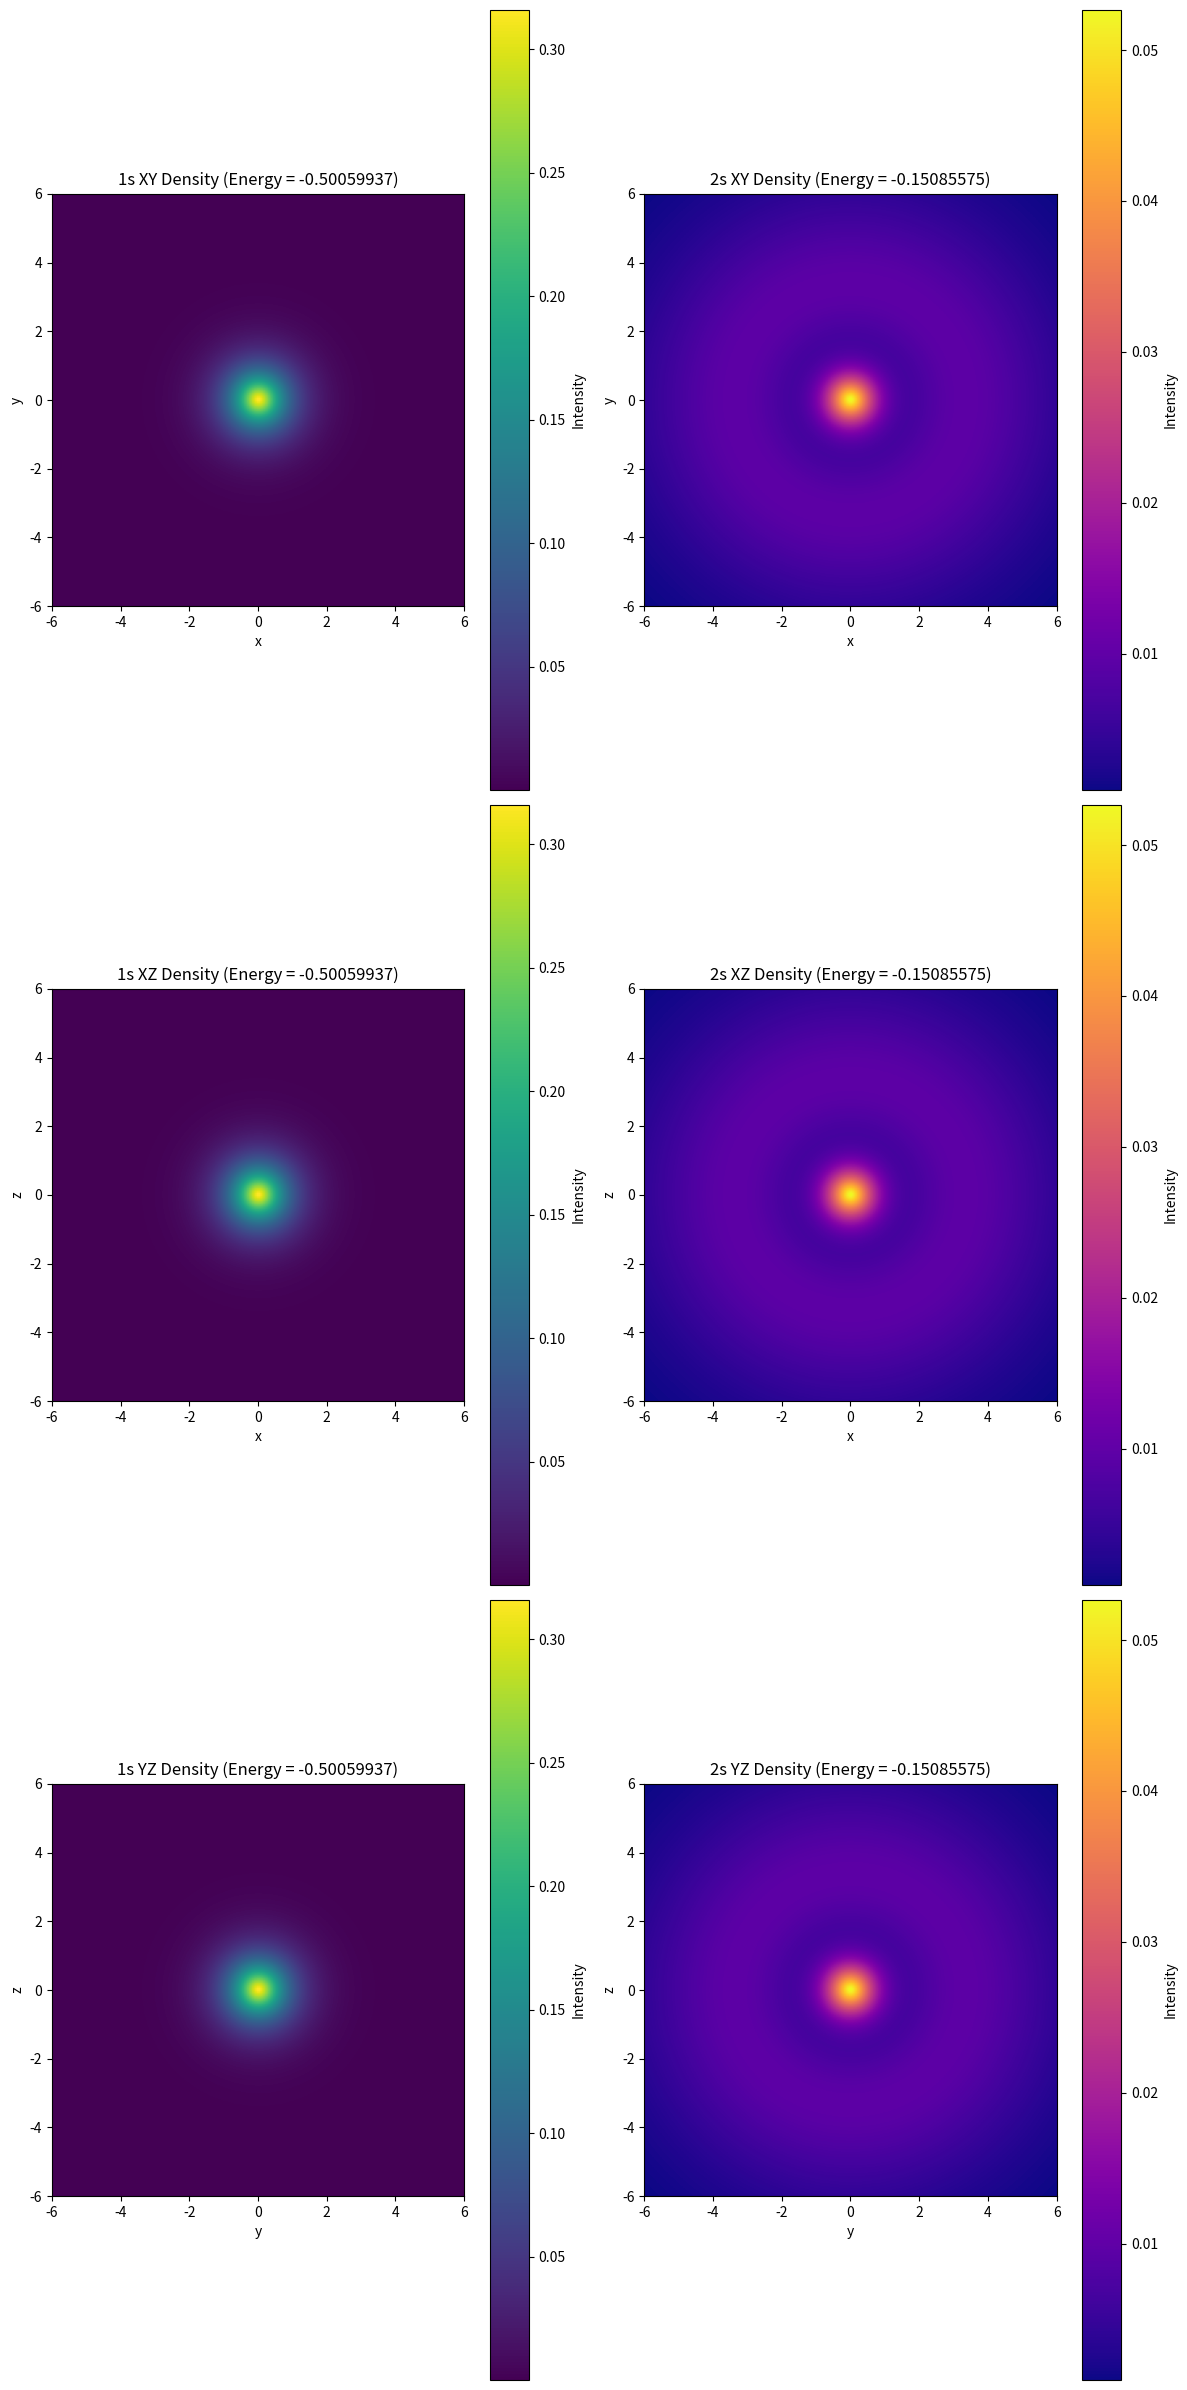

Write Python code to recreate this figure.
import numpy as np
import matplotlib.pyplot as plt

# Create 3D meshgrid
N = 8
shift = -6

x = np.linspace(shift, -shift, 2**N)
y = np.linspace(shift, -shift, 2**N)
z = np.linspace(shift, -shift, 2**N)
X, Y, Z = np.meshgrid(x, y, z)

# Define spherical radius
r = np.sqrt(X**2 + Y**2 + Z**2)

# Define wavefunctions
psi_ground = np.exp(-r)
psi_excited = (r - 2) * np.exp(-0.5 * r)

# Step size
dx = x[1] - x[0]

# Normalize wavefunctions
norm_ground = np.sqrt(np.sum(np.abs(psi_ground)**2) * dx**3)
norm_excited = np.sqrt(np.sum(np.abs(psi_excited)**2) * dx**3)
psi_ground /= norm_ground
psi_excited /= norm_excited

# Compute energies
V = -1 / r
kinetic_ground = 0.5 * (np.sum(np.gradient(psi_ground, dx, axis=0)**2) +
                        np.sum(np.gradient(psi_ground, dx, axis=1)**2) +
                        np.sum(np.gradient(psi_ground, dx, axis=2)**2)) * dx**3
potential_ground = np.sum(V * np.abs(psi_ground)**2) * dx**3
energy_ground = kinetic_ground + potential_ground

kinetic_excited = 0.5 * (np.sum(np.gradient(psi_excited, dx, axis=0)**2) +
                         np.sum(np.gradient(psi_excited, dx, axis=1)**2) +
                         np.sum(np.gradient(psi_excited, dx, axis=2)**2)) * dx**3
potential_excited = np.sum(V * np.abs(psi_excited)**2) * dx**3
energy_excited = kinetic_excited + potential_excited

# Project densities onto planes
Z0 = psi_ground
Z1 = psi_excited
INTZ_Z0 = np.sum(np.abs(Z0)**2, axis=2) * dx
INTZ_Z1 = np.sum(np.abs(Z1)**2, axis=2) * dx
INTX_Z0 = np.sum(np.abs(Z0)**2, axis=0) * dx
INTX_Z1 = np.sum(np.abs(Z1)**2, axis=0) * dx
INTY_Z0 = np.sum(np.abs(Z0)**2, axis=1) * dx
INTY_Z1 = np.sum(np.abs(Z1)**2, axis=1) * dx

# Plot densities
plt.figure(figsize=(12, 24))

# XY plane
plt.subplot(3, 2, 1)
plt.imshow(INTZ_Z0, extent=(x.min(), x.max(), y.min(), y.max()), origin='lower', cmap='viridis')
plt.colorbar(label='Intensity')
plt.title(f'1s XY Density (Energy = {energy_ground:.8f})')
plt.xlabel('x')
plt.ylabel('y')

plt.subplot(3, 2, 2)
plt.imshow(INTZ_Z1, extent=(x.min(), x.max(), y.min(), y.max()), origin='lower', cmap='plasma')
plt.colorbar(label='Intensity')
plt.title(f'2s XY Density (Energy = {energy_excited:.8f})')
plt.xlabel('x')
plt.ylabel('y')

# XZ plane
plt.subplot(3, 2, 3)
plt.imshow(INTY_Z0, extent=(x.min(), x.max(), z.min(), z.max()), origin='lower', cmap='viridis')
plt.colorbar(label='Intensity')
plt.title(f'1s XZ Density (Energy = {energy_ground:.8f})')
plt.xlabel('x')
plt.ylabel('z')

plt.subplot(3, 2, 4)
plt.imshow(INTY_Z1, extent=(x.min(), x.max(), z.min(), z.max()), origin='lower', cmap='plasma')
plt.colorbar(label='Intensity')
plt.title(f'2s XZ Density (Energy = {energy_excited:.8f})')
plt.xlabel('x')
plt.ylabel('z')

# YZ plane
plt.subplot(3, 2, 5)
plt.imshow(INTX_Z0, extent=(y.min(), y.max(), z.min(), z.max()), origin='lower', cmap='viridis')
plt.colorbar(label='Intensity')
plt.title(f'1s YZ Density (Energy = {energy_ground:.8f})')
plt.xlabel('y')
plt.ylabel('z')

plt.subplot(3, 2, 6)
plt.imshow(INTX_Z1, extent=(y.min(), y.max(), z.min(), z.max()), origin='lower', cmap='plasma')
plt.colorbar(label='Intensity')
plt.title(f'2s YZ Density (Energy = {energy_excited:.8f})')
plt.xlabel('y')
plt.ylabel('z')

plt.tight_layout()
plt.savefig("3d_ext_density_functions.pdf", format='pdf')
plt.show()

print("Wavefunctions and densities plotted and saved.")

